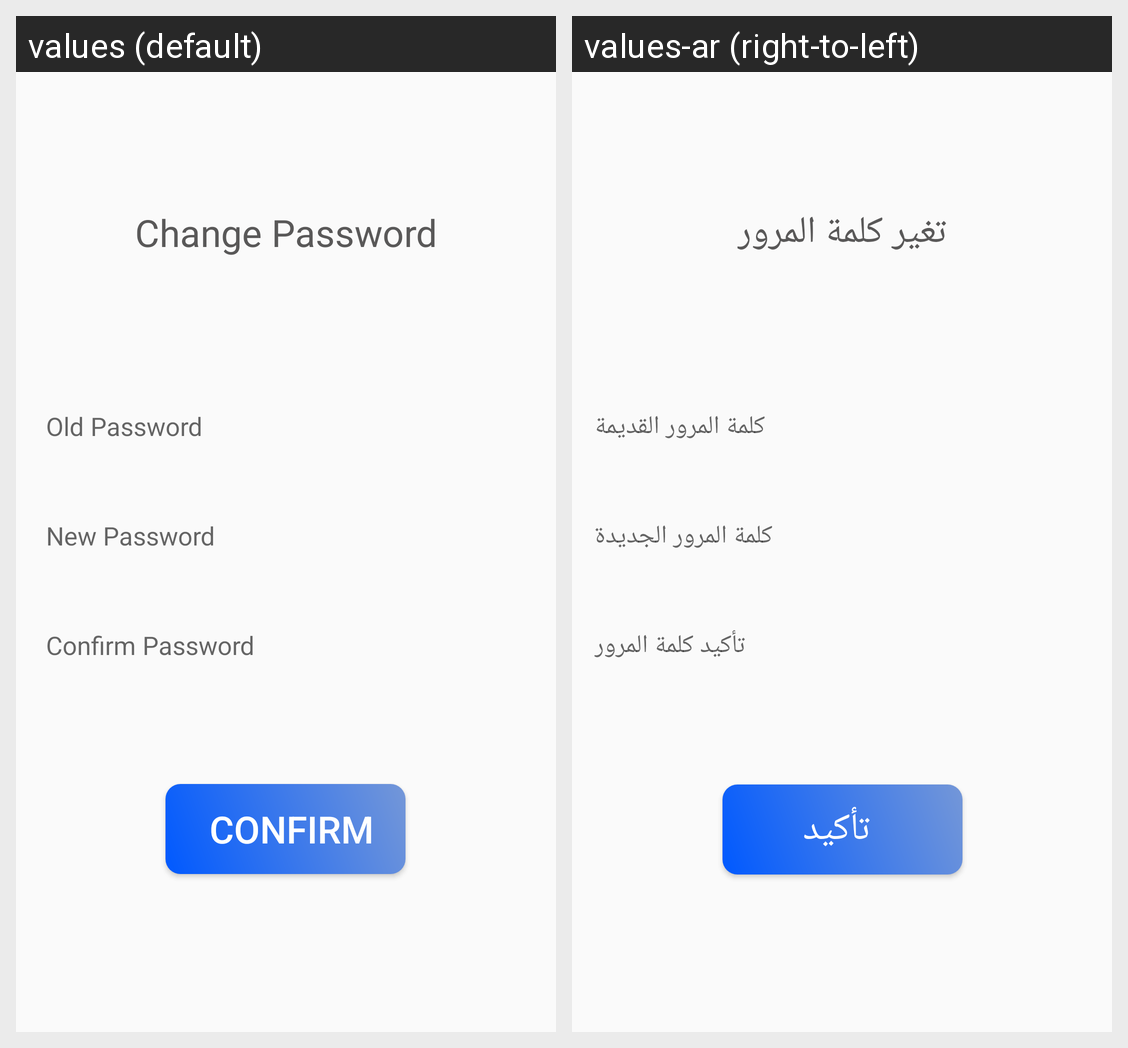

Here is an Android app screen in its default locale and in the app's own translations. Write out the translated-string differences for the strings that appear on this screen.
Android screen res/layout/activity_change_password.xml rendered under 2 locales, left to right: values (default), values-ar (right-to-left). Device: Nexus 5 (rendered at 1080×1920; each locale shown at half size, 540×960, under a caption strip naming it); theme Theme.NumberSequenceGame.
Strings drawn on this screen, with the default value and each locale's value (text and hints the layout hard-codes, and strings that could not be matched under every locale, appear in the picture but are not listed):

Change_Password
  values: Change Password
  values-ar: تغير كلمة المرور

Confirm_Password
  values: Confirm Password
  values-ar: تأكيد كلمة المرور

New_Password
  values: New Password
  values-ar: كلمة المرور الجديدة

old_password
  values: Old Password
  values-ar: كلمة المرور القديمة

Confirm
  values: Confirm
  values-ar: تأكيد
